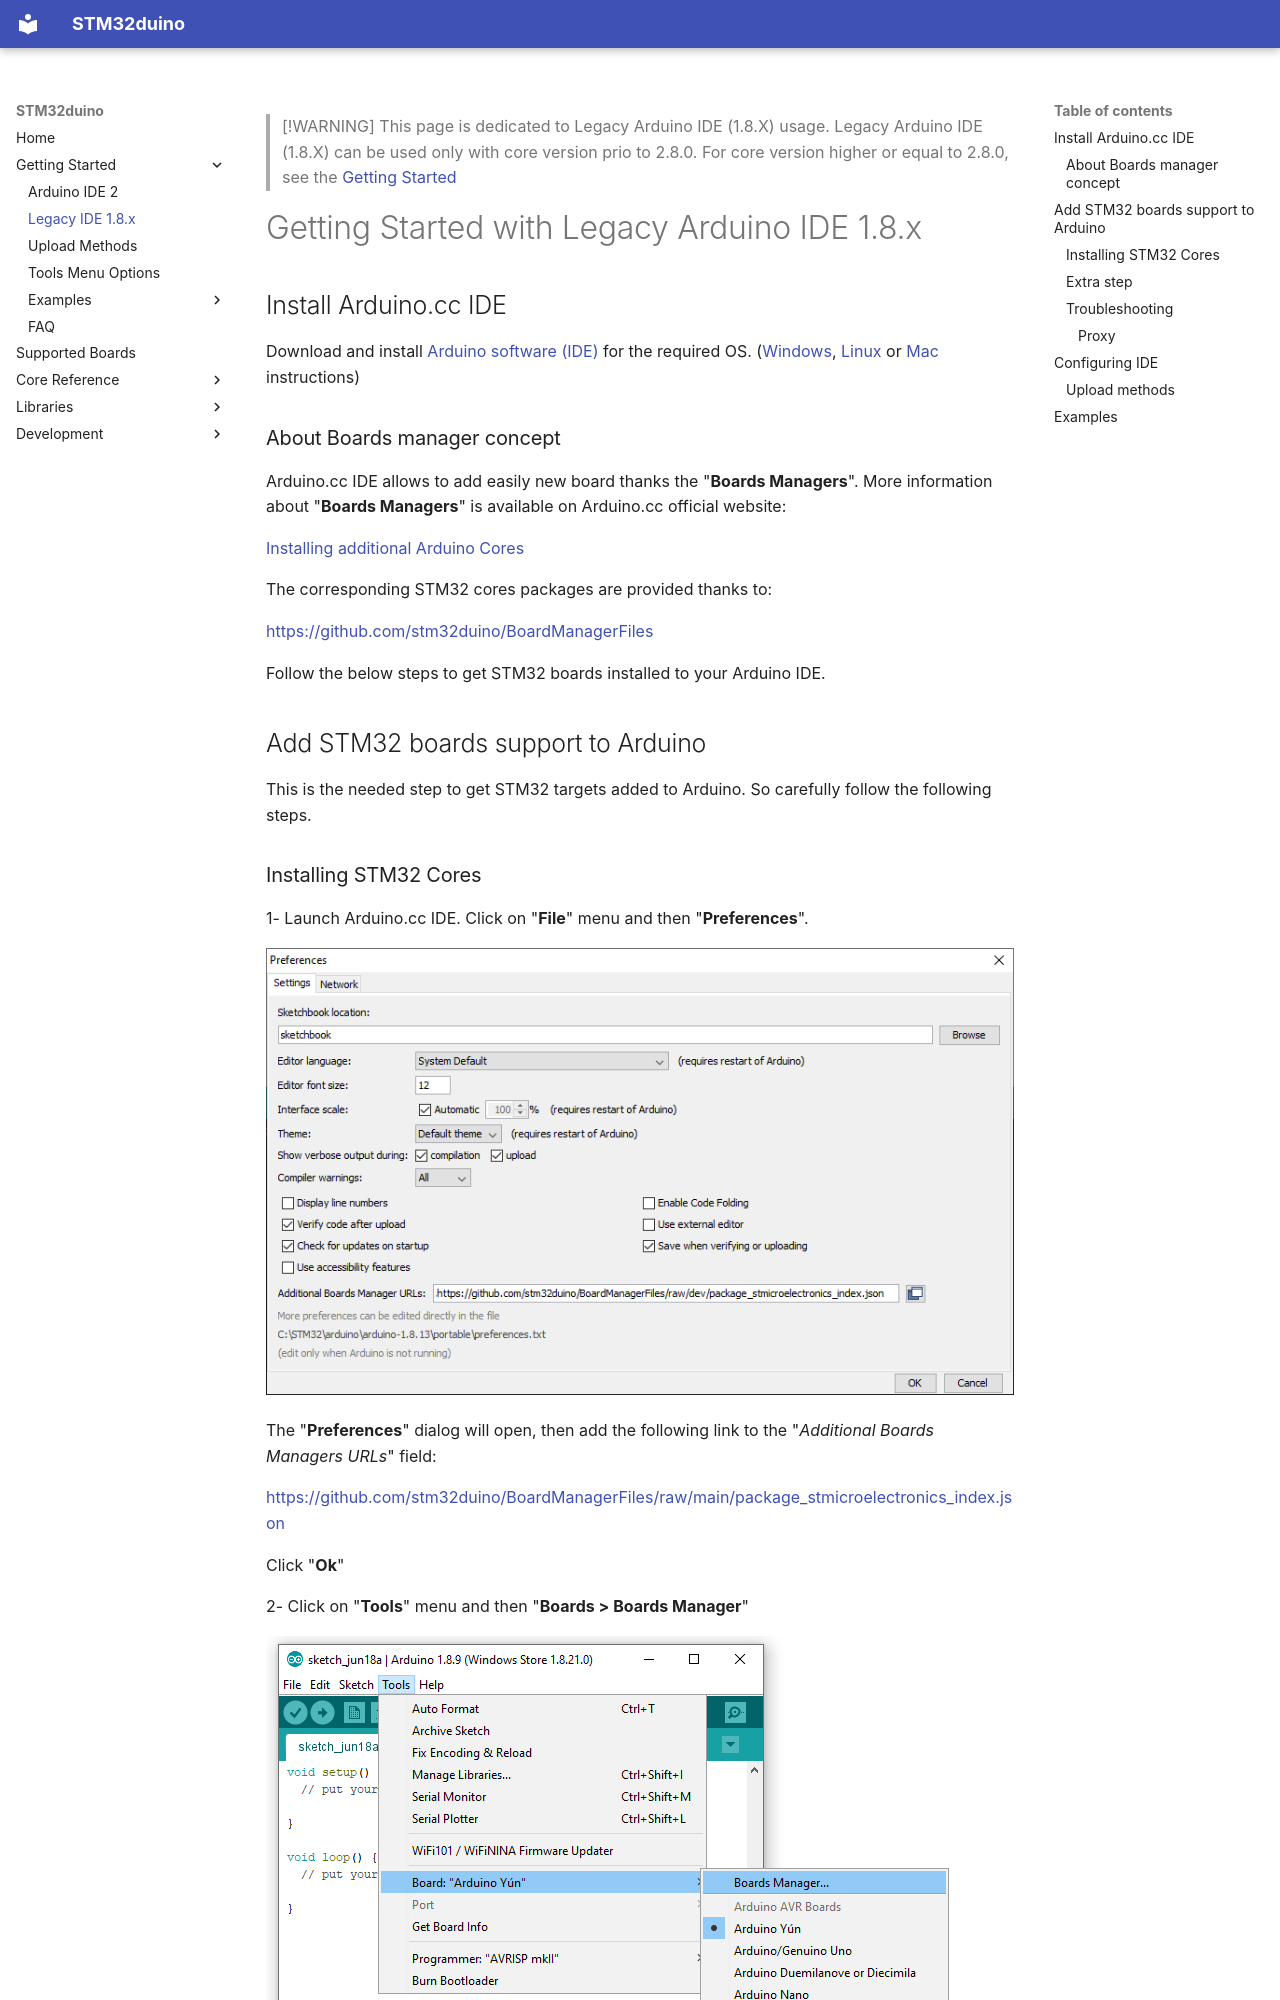

repository: stm32duino/Arduino_Core_STM32 · page: Getting-Started_V1/index.html · generator: mkdocs

> [!WARNING]
> This page is dedicated to Legacy Arduino IDE (1.8.X) usage.
> Legacy Arduino IDE (1.8.X) can be used only with core version prio to 2.8.0.
> For core version higher or equal to 2.8.0, see the [Getting Started](Getting-Started.md)

# Getting Started with Legacy Arduino IDE 1.8.x

## Install Arduino.cc IDE
Download and install [Arduino software (IDE)](https://www.arduino.cc/en/software) for the required OS.
([Windows](https://docs.arduino.cc/software/ide-v1/tutorials/Windows), [Linux](https://docs.arduino.cc/software/ide-v1/tutorials/Linux) or [Mac](https://docs.arduino.cc/software/ide-v1/tutorials/macOS/) instructions)
